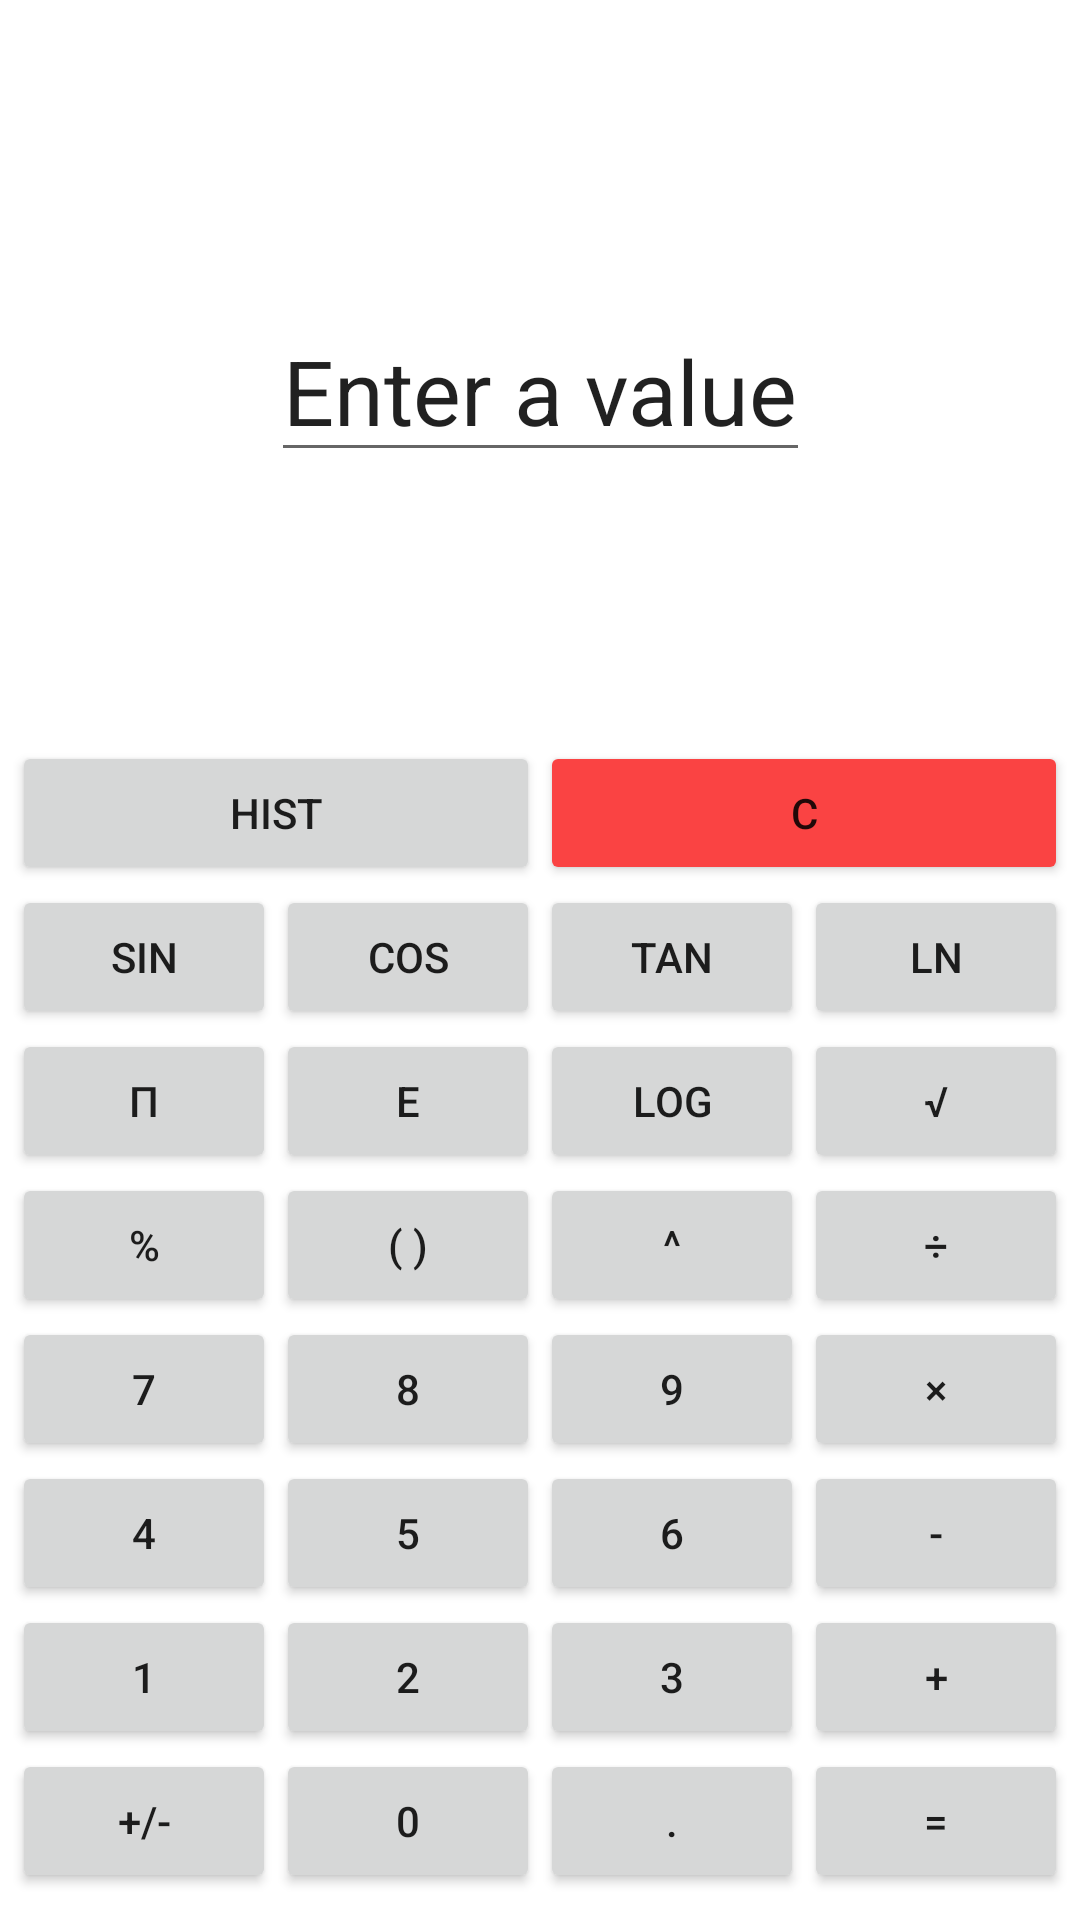

The Android layout XML behind this screen, and the referenced resources:
<!-- AndroidManifest.xml: application theme Theme.UserFriendlyCalculator -->
<!-- res/layout/advanced_ui.xml -->
<?xml version="1.0" encoding="utf-8"?>
<androidx.constraintlayout.widget.ConstraintLayout xmlns:android="http://schemas.android.com/apk/res/android"
    xmlns:app="http://schemas.android.com/apk/res-auto"
    xmlns:tools="http://schemas.android.com/tools"
    android:layout_width="match_parent"
    android:layout_height="match_parent"
    android:onClick="onebutton"
    tools:context=".AdvancedActivity">



    <TableLayout
        android:id="@+id/tableLayout"
        android:layout_width="wrap_content"
        android:layout_height="wrap_content"
        app:layout_constraintBottom_toBottomOf="parent"
        app:layout_constraintEnd_toEndOf="parent"
        app:layout_constraintStart_toStartOf="parent"
        app:layout_constraintTop_toBottomOf="@+id/outputBox"
        app:layout_constraintVertical_bias="0.90999997">

        <TableRow
            android:layout_width="match_parent"
            android:layout_height="match_parent">

            <Button
                android:id="@+id/buttonhistory"
                android:layout_width="wrap_content"
                android:layout_height="wrap_content"
                android:layout_weight="1"
                android:text="@string/history" />

            <Button
                android:id="@+id/clearbutton"
                android:layout_width="wrap_content"
                android:layout_height="wrap_content"
                android:layout_weight="1"
                android:onClick="clearbutton"
                android:text="@string/clear"
                app:backgroundTint="#FA4343" />
        </TableRow>

        <TableRow
            android:layout_width="match_parent"
            android:layout_height="match_parent">

            <Button
                android:id="@+id/buttonsin"
                android:layout_width="wrap_content"
                android:layout_height="wrap_content"
                android:layout_weight="1"
                android:onClick="sinbutton"
                android:text="@string/sin" />

            <Button
                android:id="@+id/buttoncos"
                android:layout_width="wrap_content"
                android:layout_height="wrap_content"
                android:layout_weight="1"
                android:onClick="cosbutton"
                android:text="@string/cos" />

            <Button
                android:id="@+id/buttontan"
                android:layout_width="wrap_content"
                android:layout_height="wrap_content"
                android:layout_weight="1"
                android:onClick="tanbutton"
                android:text="@string/tan" />

            <Button
                android:id="@+id/buttonnaturallog"
                android:layout_width="wrap_content"
                android:layout_height="wrap_content"
                android:layout_weight="1"
                android:onClick="naturallogbuttton"
                android:text="@string/naturalLog" />
        </TableRow>

        <TableRow
            android:layout_width="match_parent"
            android:layout_height="match_parent">

            <Button
                android:id="@+id/buttonPi"
                android:layout_width="wrap_content"
                android:layout_height="wrap_content"
                android:layout_weight="1"
                android:onClick="pibutton"
                android:text="@string/pi" />

            <Button
                android:id="@+id/buttonE"
                android:layout_width="wrap_content"
                android:layout_height="wrap_content"
                android:layout_weight="1"
                android:onClick="ebutton"
                android:text="@string/e" />

            <Button
                android:id="@+id/buttonLog"
                android:layout_width="wrap_content"
                android:layout_height="wrap_content"
                android:layout_weight="1"
                android:onClick="logbutton"
                android:text="@string/log" />

            <Button
                android:id="@+id/buttonRoot"
                android:layout_width="wrap_content"
                android:layout_height="wrap_content"
                android:layout_weight="1"
                android:onClick="rootbutton"
                android:text="@string/square" />
        </TableRow>

        <TableRow
            android:layout_width="match_parent"
            android:layout_height="match_parent">

            <Button
                android:id="@+id/button30"
                android:layout_width="wrap_content"
                android:layout_height="wrap_content"
                android:layout_weight="1"
                android:text="@string/modulo" />

            <Button
                android:id="@+id/buttonParentheses"
                android:layout_width="wrap_content"
                android:layout_height="wrap_content"
                android:layout_weight="1"
                android:onClick="ParenthesisButton"
                android:text="@string/parentheses" />

            <Button
                android:id="@+id/buttonexponent"
                android:layout_width="wrap_content"
                android:layout_height="wrap_content"
                android:layout_weight="1"
                android:text="@string/exponent" />

            <Button
                android:id="@+id/buttondivide"
                android:layout_width="wrap_content"
                android:layout_height="wrap_content"
                android:layout_weight="1"
                android:onClick="dividebutton"
                android:text="@string/divide" />
        </TableRow>

        <TableRow
            android:layout_width="match_parent"
            android:layout_height="match_parent">

            <Button
                android:id="@+id/button7"
                android:layout_width="wrap_content"
                android:layout_height="wrap_content"
                android:layout_weight="1"
                android:onClick="sevenbutton"
                android:text="@string/seven" />

            <Button
                android:id="@+id/button8"
                android:layout_width="wrap_content"
                android:layout_height="wrap_content"
                android:layout_weight="1"
                android:onClick="eightbutton"
                android:text="@string/eight" />

            <Button
                android:id="@+id/button9"
                android:layout_width="wrap_content"
                android:layout_height="wrap_content"
                android:layout_weight="1"
                android:onClick="ninebutton"
                android:text="@string/nine" />

            <Button
                android:id="@+id/buttonX"
                android:layout_width="wrap_content"
                android:layout_height="wrap_content"
                android:layout_weight="1"
                android:onClick="multiplybutton"
                android:text="@string/multiply" />
        </TableRow>

        <TableRow
            android:layout_width="match_parent"
            android:layout_height="match_parent">

            <Button
                android:id="@+id/button4"
                android:layout_width="wrap_content"
                android:layout_height="wrap_content"
                android:layout_weight="1"
                android:onClick="fourbutton"
                android:text="@string/four" />

            <Button
                android:id="@+id/button5"
                android:layout_width="wrap_content"
                android:layout_height="wrap_content"
                android:layout_weight="1"
                android:onClick="fivebutton"
                android:text="@string/five" />

            <Button
                android:id="@+id/button6"
                android:layout_width="wrap_content"
                android:layout_height="wrap_content"
                android:layout_weight="1"
                android:onClick="sixbutton"
                android:text="@string/six" />

            <Button
                android:id="@+id/buttonminus"
                android:layout_width="wrap_content"
                android:layout_height="wrap_content"
                android:layout_weight="1"
                android:onClick="minusbutton"
                android:text="@string/subtract" />
        </TableRow>

        <TableRow
            android:layout_width="match_parent"
            android:layout_height="match_parent">

            <Button
                android:id="@+id/button1"
                android:layout_width="wrap_content"
                android:layout_height="wrap_content"
                android:layout_weight="1"
                android:onClick="onebutton"
                android:text="@string/one" />


            <Button
                android:id="@+id/button2"
                android:layout_width="wrap_content"
                android:layout_height="wrap_content"
                android:layout_weight="1"
                android:onClick="twobutton"
                android:text="@string/two" />

            <Button
                android:id="@+id/button3"
                android:layout_width="wrap_content"
                android:layout_height="wrap_content"
                android:layout_weight="1"
                android:onClick="threebutton"
                android:text="@string/three" />

            <Button
                android:id="@+id/buttonadd"
                android:layout_width="wrap_content"
                android:layout_height="wrap_content"
                android:layout_weight="1"
                android:onClick="plusbutton"
                android:text="@string/add" />
        </TableRow>

        <TableRow
            android:layout_width="match_parent"
            android:layout_height="match_parent">

            <Button
                android:id="@+id/buttonplusminus"
                android:layout_width="wrap_content"
                android:layout_height="wrap_content"
                android:layout_weight="1"
                android:text="@string/plusMinus" />

            <Button
                android:id="@+id/button0"
                android:layout_width="wrap_content"
                android:layout_height="wrap_content"
                android:layout_weight="1"
                android:onClick="zerobutton"
                android:text="@string/zero" />

            <Button
                android:id="@+id/buttondecimal"
                android:layout_width="wrap_content"
                android:layout_height="wrap_content"
                android:layout_weight="1"
                android:onClick="threebutton"
                android:text="@string/point" />

            <Button
                android:id="@+id/buttonequal"
                android:layout_width="wrap_content"
                android:layout_height="wrap_content"
                android:layout_weight="1"
                android:onClick="advancedEqualButton"
                android:text="@string/equals" />
        </TableRow>
    </TableLayout>

    <EditText
        android:id="@+id/outputBox"
        android:layout_width="wrap_content"
        android:layout_height="wrap_content"
        android:layout_marginTop="100dp"
        android:autofillHints="false"
        android:text="@string/answerBox"
        android:textSize="30sp"
        app:layout_constraintEnd_toEndOf="parent"
        app:layout_constraintStart_toStartOf="parent"
        app:layout_constraintTop_toTopOf="parent" />


</androidx.constraintlayout.widget.ConstraintLayout>
<!-- resources referenced by this layout -->
<resources>
  <string name="add">+</string>&gt;
  <string name="answerBox">Enter a value</string>
  <string name="clear">C</string>&gt;
  <string name="cos">cos</string>
  <string name="divide">÷</string>&gt;
  <string name="e">e</string>
  <string name="eight">8</string>&gt;
  <string name="equals">=</string>&gt;
  <string name="exponent">^</string>
  <string name="five">5</string>&gt;
  <string name="four">4</string>&gt;
  <string name="history">hist</string>
  <string name="log">log</string>
  <string name="modulo">%</string>
  <string name="multiply">×</string>&gt;
  <string name="naturalLog">LN</string>
  <string name="nine">9</string>&gt;
  <string name="one">1</string>&gt;
  <string name="parentheses">( )</string>
  <string name="pi">π</string>
  <string name="plusMinus">+/-</string>
  <string name="point">.</string>
  <string name="seven">7</string>&gt;
  <string name="sin">sin</string>
  <string name="six">6</string>&gt;
  <string name="square">√</string>
  <string name="subtract">-</string>&gt;
  <string name="tan">tan</string>
  <string name="three">3</string>&gt;
  <string name="two">2</string>&gt;
  <string name="zero">0</string>&gt;
  <style name="Theme.UserFriendlyCalculator" parent="Theme.MaterialComponents.DayNight.DarkActionBar">
          
          <item name="colorPrimary">@color/purple_500</item>
          <item name="colorPrimaryVariant">@color/purple_700</item>
          <item name="colorOnPrimary">@color/white</item>
          
          <item name="colorSecondary">@color/teal_200</item>
          <item name="colorSecondaryVariant">@color/teal_700</item>
          <item name="colorOnSecondary">@color/black</item>
          
          <item name="android:statusBarColor" tools:targetApi="l">?attr/colorPrimaryVariant</item>
          
      </style>
  <!-- not gathered from this repository: default colours our renderer supplied (Android Studio template values) -->
  <color name="purple_500">#FF6200EE</color>
  <color name="purple_700">#FF3700B3</color>
  <color name="teal_200">#FF03DAC5</color>
  <color name="teal_700">#FF018786</color>
  <color name="black">#FF000000</color>
  <color name="white">#FFFFFFFF</color>
</resources>
